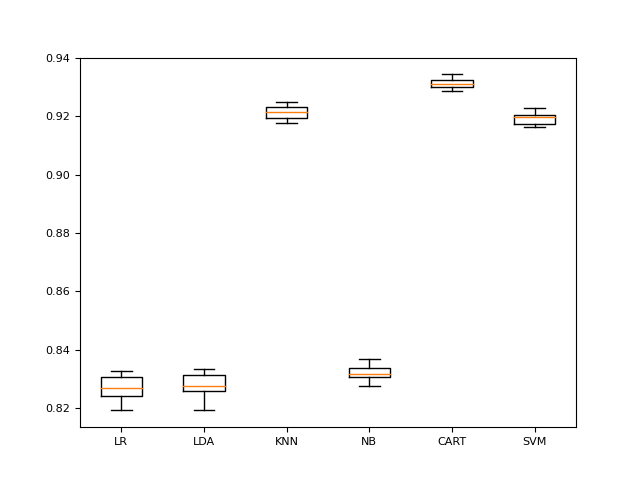

Source data for this figure (header and first rows):
model, mean, std, train_time
LR, 82.67, 0.4024, 3
LDA, 82.77, 0.4096, 1
KNN, 92.13, 0.2411, 12
NB, 83.19, 0.2538, 0
CART, 93.13, 0.1865, 1
SVM, 91.94, 0.2143, 1195
